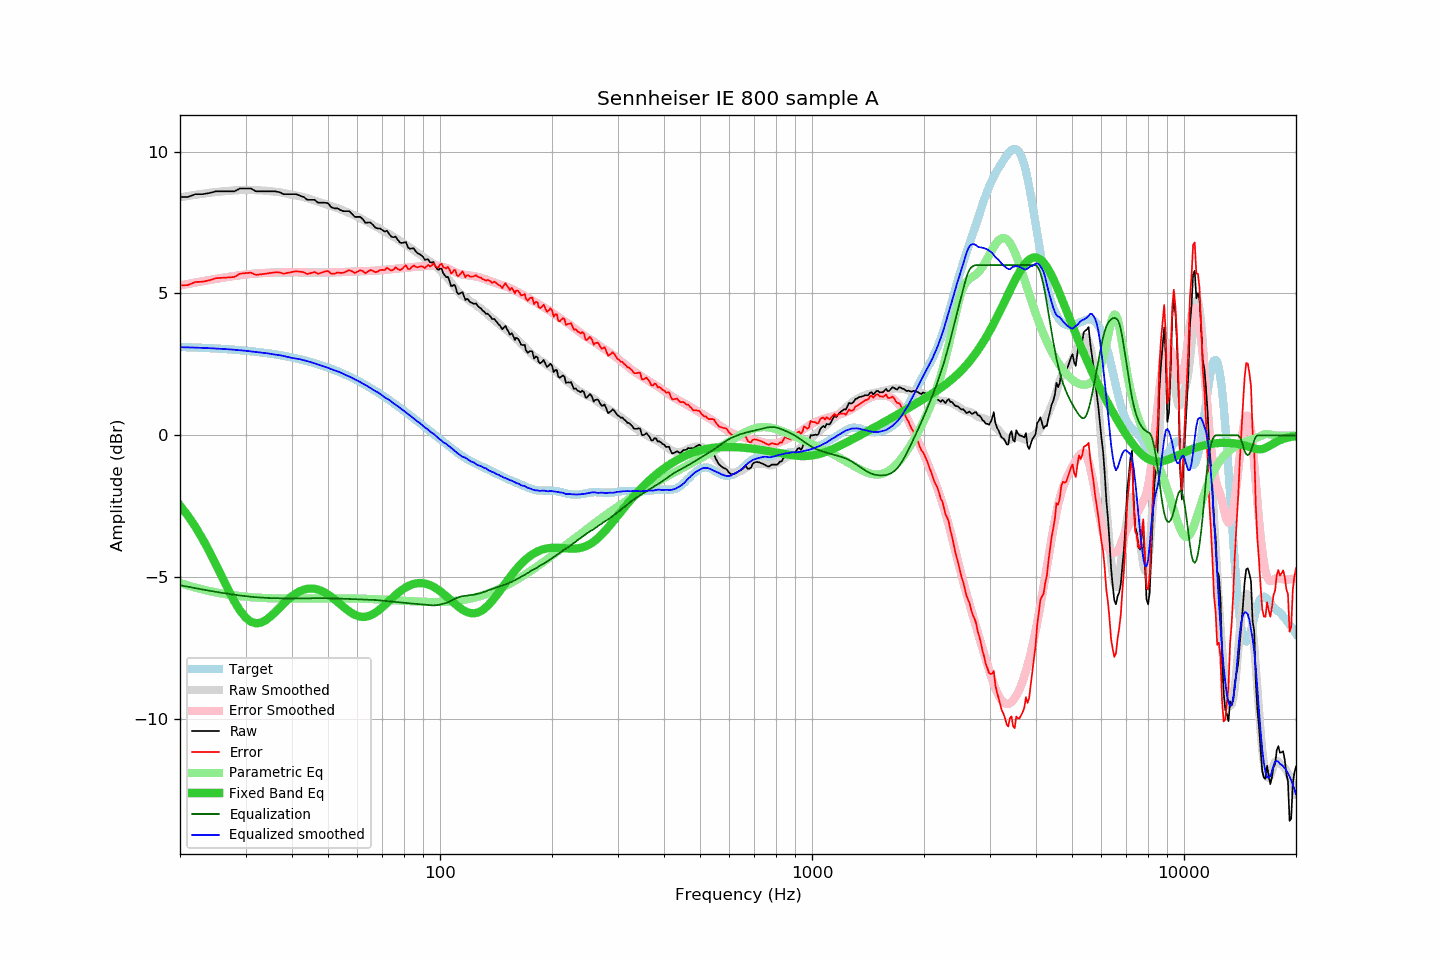

Values plotted in this chart, from the file beside it:
frequency, raw, error, smoothed, error_smoothed, equalization, parametric_eq, equalized_raw, equalized_smoothed, target
20, 8.40, 5.29, 8.39, 5.28, -5.28, -2.47, 3.12, 3.11, 3.11
21, 8.40, 5.29, 8.43, 5.33, -5.33, -2.83, 3.06, 3.10, 3.10
22, 8.50, 5.40, 8.48, 5.38, -5.38, -3.22, 3.11, 3.09, 3.10
23, 8.50, 5.41, 8.51, 5.43, -5.43, -3.65, 3.07, 3.08, 3.08
24, 8.54, 5.47, 8.55, 5.47, -5.47, -4.10, 3.06, 3.07, 3.07
25, 8.60, 5.54, 8.57, 5.51, -5.51, -4.56, 3.08, 3.06, 3.06
26, 8.60, 5.55, 8.60, 5.55, -5.55, -5.02, 3.05, 3.05, 3.05
27, 8.60, 5.57, 8.62, 5.59, -5.59, -5.45, 3.01, 3.03, 3.03
28, 8.60, 5.58, 8.63, 5.62, -5.62, -5.85, 2.98, 3.02, 3.02
29, 8.70, 5.70, 8.64, 5.64, -5.64, -6.17, 3.06, 3.00, 3.00
30, 8.70, 5.72, 8.65, 5.67, -5.67, -6.42, 3.03, 2.98, 2.98
31, 8.70, 5.73, 8.65, 5.69, -5.69, -6.57, 3.01, 2.96, 2.97
32, 8.60, 5.65, 8.64, 5.70, -5.70, -6.62, 2.90, 2.94, 2.95
33, 8.60, 5.67, 8.63, 5.72, -5.72, -6.60, 2.88, 2.92, 2.92
34, 8.60, 5.70, 8.62, 5.73, -5.73, -6.51, 2.87, 2.90, 2.90
35, 8.60, 5.72, 8.61, 5.73, -5.73, -6.39, 2.87, 2.87, 2.88
36, 8.60, 5.74, 8.59, 5.74, -5.74, -6.24, 2.86, 2.85, 2.85
37, 8.57, 5.74, 8.57, 5.74, -5.74, -6.08, 2.83, 2.83, 2.83
38, 8.50, 5.70, 8.54, 5.74, -5.74, -5.93, 2.76, 2.80, 2.80
39, 8.50, 5.73, 8.50, 5.74, -5.74, -5.79, 2.76, 2.76, 2.77
40, 8.50, 5.75, 8.47, 5.74, -5.74, -5.67, 2.75, 2.73, 2.74
41, 8.50, 5.79, 8.45, 5.75, -5.75, -5.57, 2.75, 2.71, 2.71
42, 8.45, 5.77, 8.43, 5.75, -5.75, -5.49, 2.70, 2.68, 2.68
43, 8.40, 5.75, 8.39, 5.74, -5.74, -5.44, 2.66, 2.65, 2.65
44, 8.30, 5.68, 8.36, 5.74, -5.74, -5.41, 2.56, 2.61, 2.62
45, 8.30, 5.72, 8.32, 5.74, -5.74, -5.40, 2.56, 2.58, 2.58
46, 8.30, 5.76, 8.28, 5.74, -5.74, -5.41, 2.56, 2.54, 2.54
47, 8.20, 5.69, 8.24, 5.74, -5.74, -5.44, 2.46, 2.50, 2.51
48, 8.20, 5.73, 8.20, 5.74, -5.74, -5.48, 2.46, 2.46, 2.47
49, 8.20, 5.77, 8.16, 5.74, -5.74, -5.54, 2.46, 2.42, 2.43
50, 8.18, 5.79, 8.12, 5.74, -5.74, -5.61, 2.44, 2.38, 2.39
51, 8.04, 5.69, 8.08, 5.74, -5.74, -5.69, 2.30, 2.33, 2.35
52, 8.00, 5.70, 8.04, 5.74, -5.74, -5.78, 2.26, 2.29, 2.30
53, 8.00, 5.74, 8.01, 5.75, -5.75, -5.86, 2.25, 2.26, 2.26
54, 7.94, 5.72, 7.97, 5.75, -5.75, -5.96, 2.19, 2.22, 2.21
55, 7.90, 5.73, 7.92, 5.76, -5.76, -6.04, 2.14, 2.16, 2.17
56, 7.90, 5.78, 7.88, 5.76, -5.76, -6.13, 2.14, 2.12, 2.12
57, 7.90, 5.82, 7.84, 5.76, -5.76, -6.20, 2.14, 2.07, 2.08
58, 7.81, 5.78, 7.79, 5.77, -5.77, -6.27, 2.04, 2.02, 2.03
59, 7.70, 5.72, 7.74, 5.77, -5.77, -6.32, 1.93, 1.97, 1.98
60, 7.70, 5.77, 7.70, 5.77, -5.77, -6.36, 1.93, 1.92, 1.93
61, 7.70, 5.82, 7.66, 5.78, -5.78, -6.39, 1.92, 1.88, 1.88
62, 7.62, 5.79, 7.60, 5.78, -5.78, -6.40, 1.84, 1.82, 1.83
63, 7.49, 5.71, 7.55, 5.78, -5.78, -6.39, 1.71, 1.77, 1.78
64, 7.50, 5.77, 7.51, 5.79, -5.79, -6.37, 1.71, 1.72, 1.73
65, 7.50, 5.82, 7.46, 5.79, -5.79, -6.34, 1.71, 1.67, 1.67
66, 7.42, 5.80, 7.41, 5.80, -5.80, -6.30, 1.62, 1.61, 1.62
67, 7.32, 5.75, 7.36, 5.80, -5.80, -6.25, 1.52, 1.56, 1.57
68, 7.29, 5.77, 7.32, 5.81, -5.81, -6.19, 1.48, 1.52, 1.52
69, 7.29, 5.83, 7.28, 5.82, -5.82, -6.12, 1.47, 1.46, 1.46
70, 7.24, 5.83, 7.23, 5.82, -5.82, -6.05, 1.41, 1.40, 1.41
71, 7.18, 5.82, 7.17, 5.83, -5.83, -5.98, 1.35, 1.34, 1.35
72, 7.21, 5.91, 7.14, 5.84, -5.84, -5.91, 1.37, 1.30, 1.30
73, 7.10, 5.85, 7.10, 5.85, -5.85, -5.83, 1.25, 1.25, 1.25
74, 7.00, 5.81, 7.05, 5.86, -5.86, -5.76, 1.14, 1.19, 1.19
75, 6.98, 5.84, 6.99, 5.87, -5.87, -5.69, 1.11, 1.13, 1.14
76, 7.01, 5.93, 6.95, 5.87, -5.87, -5.62, 1.14, 1.08, 1.08
77, 6.89, 5.86, 6.91, 5.88, -5.88, -5.56, 1.01, 1.03, 1.03
78, 6.80, 5.82, 6.86, 5.89, -5.89, -5.50, 0.91, 0.97, 0.97
79, 6.78, 5.86, 6.81, 5.89, -5.89, -5.45, 0.88, 0.91, 0.92
... 553 more rows
